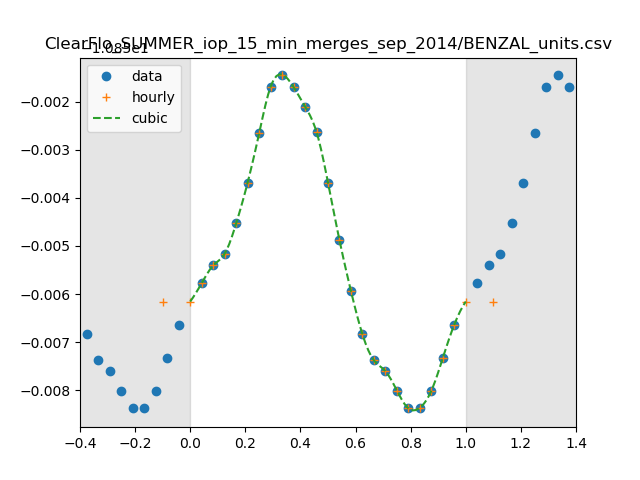

Values plotted in this chart, from the file beside it:
0, 1.3921959899499862e-11
1, 1.3938849037700786e-11
2, 1.3950685196513061e-11
3, 1.3958461154872307e-11
4, 1.397873298579709e-11
5, 1.4006117860842267e-11
6, 1.4039107945961806e-11
7, 1.4070571608249915e-11
8, 1.4078769122425871e-11
9, 1.4070354107963963e-11
10, 1.4057219224633516e-11
11, 1.4040181576254524e-11
12, 1.400608008185666e-11
13, 1.3967576557522204e-11
14, 1.3933577086614849e-11
15, 1.3904726038888862e-11
16, 1.3887374175521358e-11
17, 1.3880275829203803e-11
18, 1.3867394537578114e-11
19, 1.3855528127520022e-11
20, 1.385596924972972e-11
21, 1.3867156862537866e-11
22, 1.3889005466451575e-11
23, 1.3911242656016103e-11
